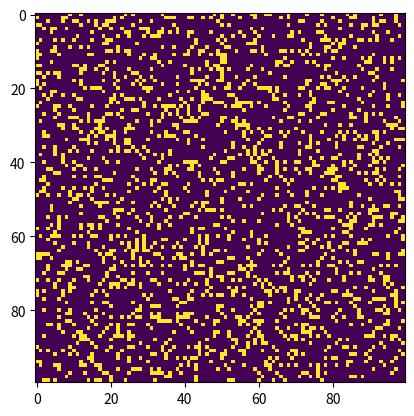

Generate this figure with matplotlib:
import numpy as np 
import matplotlib.pyplot as plt 
import matplotlib.animation as animation
#import matplotlib
#print(matplotlib.get_backend())

#setting up the states 
ALIVE = 255
DEAD = 0
states = [ALIVE, DEAD]

#return a random initial cells states configuration in a grid with dimension (N,N)
def first_generation(N):
    return np.random.choice(states, N*N, p=[0.2, 0.8]).reshape(N, N)

#copy the grid so we can calculate the new generation line by line
def update(frameNum, img, grid, N):

    new_gen = grid.copy()
    #compute the sum of all the alive neighbours
    for col in range(N):
        for row in range(N):
            total = int((grid[col , (row-1)%N] + grid[col , (row+1)%N] + grid[(col+1)%N, row] + grid[(col-1)%N, row] + 
                        grid[(col+1)%N, (row-1)%N] + grid[(col+1)%N, (row+1)%N] + grid[(col-1)%N, (row-1)%N] + grid[(col-1)%N, (row-1)%N])/255)
            if grid[col, row] == ALIVE:
                if (total < 2) or (total > 3):
                    new_gen[col, row] = DEAD
            else: 
                if total == 3: 
                    new_gen[col, row] = ALIVE
    # update data 
    img.set_data(new_gen) 
    grid[:] = new_gen[:] 
    return img, 

# main() function 
def main(): 
        
    # set grid size 
    N = 100
    # set animation update interval milliseconds
    updateInterval = 100
    # declare grid 
    grid = np.array([]) 
    grid = first_generation(N) 
    # set up animation 
    fig, ax = plt.subplots() 
    img = ax.imshow(grid, interpolation='nearest') 
    ani = animation.FuncAnimation(fig, update, fargs=(img, grid, N, ), 
                                  frames = 1000, 
                                  interval=updateInterval) 
    plt.show() 
    plt.close('all')
  
# call main 
if __name__ == '__main__': 
    main() 
#next feature input the starting state and store different starting states
